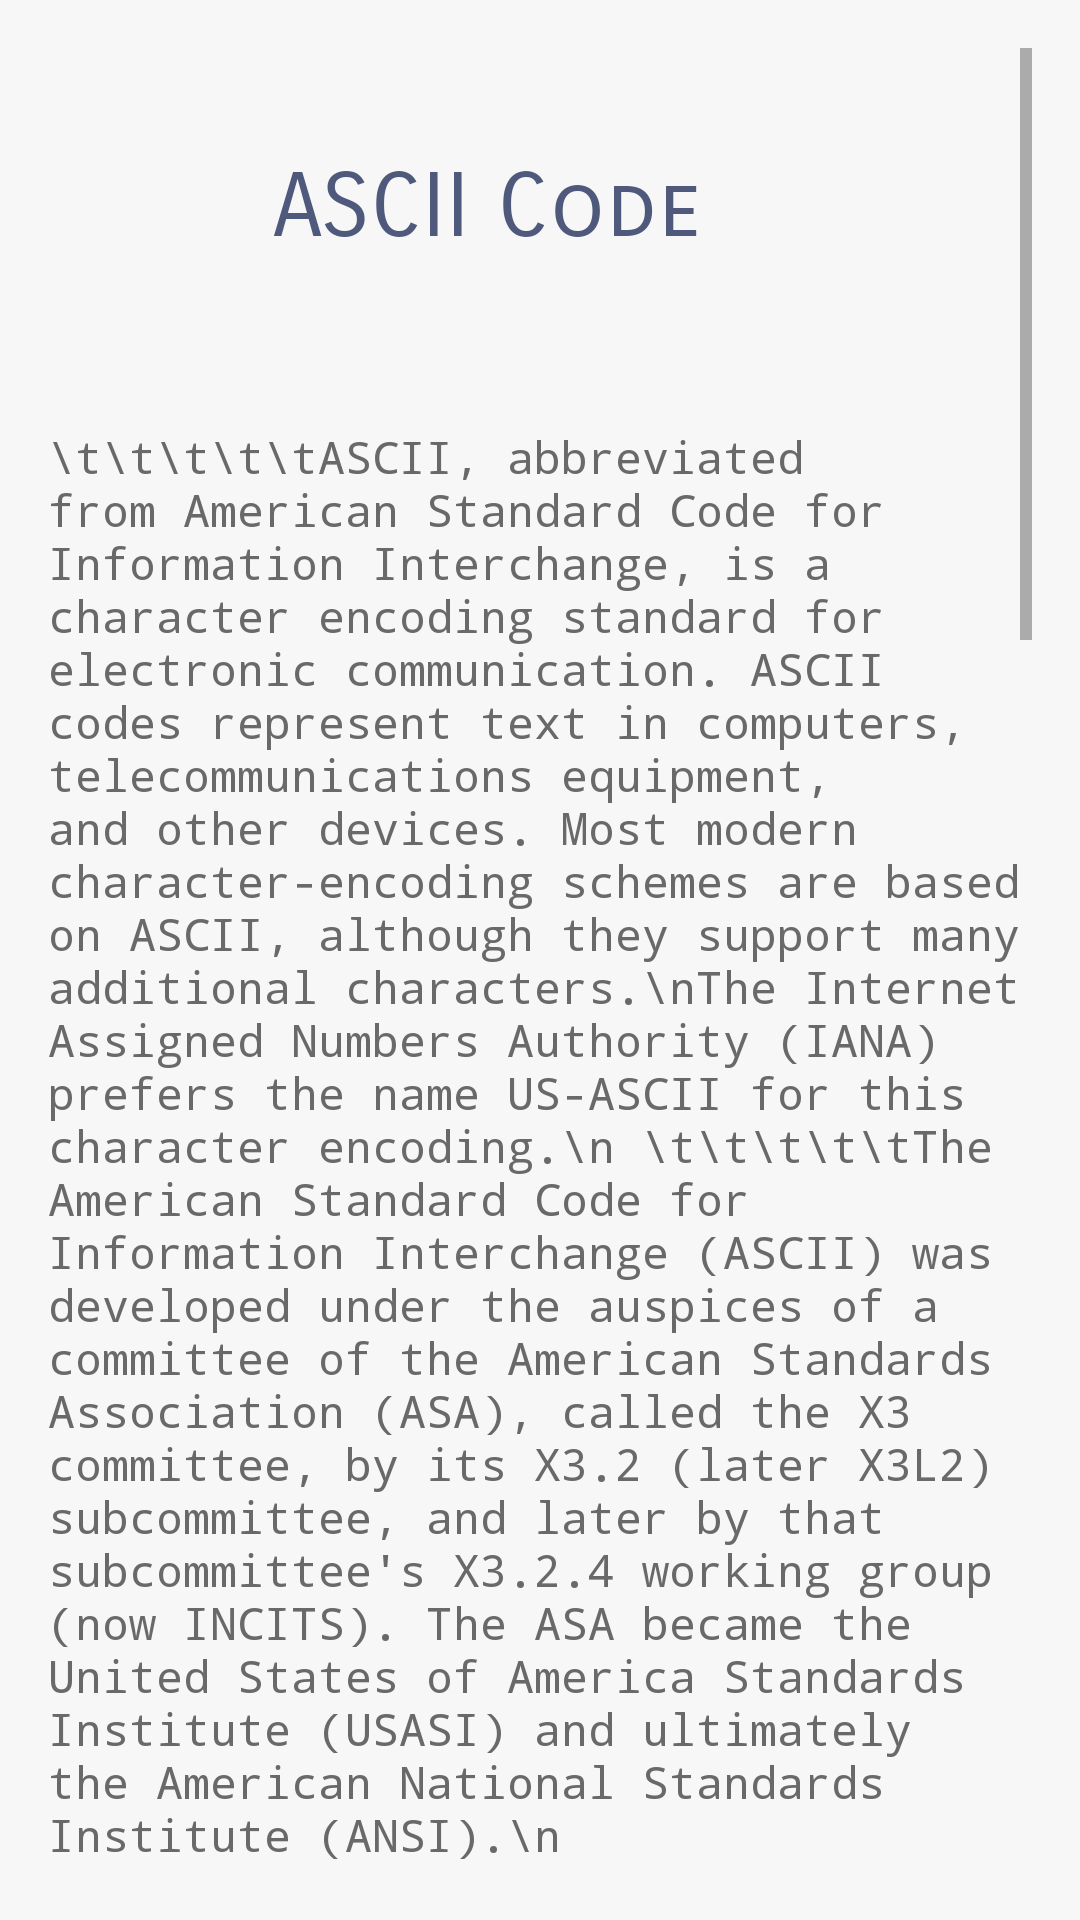

Layout XML and referenced resources for this Android screen:
<!-- AndroidManifest.xml: application theme Theme.CodesTranslator -->
<!-- res/layout/activity_did_you_know_a_s_c_i_i.xml -->
<?xml version="1.0" encoding="utf-8"?>

<RelativeLayout xmlns:android="http://schemas.android.com/apk/res/android"
    xmlns:app="http://schemas.android.com/apk/res-auto"
    xmlns:tools="http://schemas.android.com/tools"
    android:id="@+id/activity_main"
    android:layout_width="match_parent"
    android:layout_height="match_parent"
    android:paddingBottom="16dp"
    android:paddingLeft="16dp"
    android:paddingRight="16dp"
    android:background="@color/grayscale"
    android:paddingTop="16dp"
    tools:context="com.example.codestranslator.MainActivity">

    <ScrollView
        android:layout_width="match_parent"
        android:layout_height="wrap_content">
        <LinearLayout
            android:layout_width="match_parent"
            android:layout_height="wrap_content"
            android:orientation="vertical">

            <TextView

                android:layout_width="wrap_content"
                android:layout_height="76dp"
                android:layout_alignParentStart="true"
                android:layout_alignParentLeft="true"
                android:layout_alignParentTop="true"
                android:layout_centerHorizontal="true"
                android:layout_marginStart="75dp"
                android:layout_marginLeft="75dp"
                android:fontFamily="sans-serif-smallcaps"
                android:layout_marginTop="35dp"
                android:outlineAmbientShadowColor="@color/crystal_blue"
                android:text="ASCII Code"
                android:textColor="@color/gray"
                android:textSize="0.20in" />

            <TextView
                android:layout_width="match_parent"
                android:layout_height="match_parent"
                android:fontFamily="monospace"
                android:layout_alignParentTop="true"
                android:layout_centerHorizontal="true"
                android:layout_marginTop="15dp"
                android:text="\t\t\t\t\tASCII, abbreviated from American Standard Code for Information Interchange, is a character encoding standard for electronic communication. ASCII codes represent text in computers, telecommunications equipment, and other devices. Most modern character-encoding schemes are based on ASCII, although they support many additional characters.\nThe Internet Assigned Numbers Authority (IANA) prefers the name US-ASCII for this character encoding.\n
\t\t\t\t\tThe American Standard Code for Information Interchange (ASCII) was developed under the auspices of a committee of the American Standards Association (ASA), called the X3 committee, by its X3.2 (later X3L2) subcommittee, and later by that subcommittee's X3.2.4 working group (now INCITS). The ASA became the United States of America Standards Institute (USASI) and ultimately the American National Standards Institute (ANSI).\n
"
                android:textColor="@color/dimgray"
                android:textSize="15dp" />

            <TextView
                android:layout_width="wrap_content"
                android:layout_height="wrap_content"
                android:layout_marginStart="8dp"
                android:layout_marginLeft="8dp"
                android:layout_marginTop="16dp"
                android:textColor="@color/gray"
                android:text="How it works?\n"
                android:textSize="22dp" />
            <ImageView
                android:id="@+id/imageASCII"
                android:layout_width="match_parent"
                android:layout_height="382dp"
                app:srcCompat="@drawable/asciitable" />


            <TextView
                android:id="@+id/textView3"
                android:layout_width="match_parent"
                android:layout_height="wrap_content"
                android:textSize="15dp"
                android:fontFamily="monospace"
                android:textColor="@color/dimgray"
                android:text="\t\t\t\t\tAll computer data is just numbers. Each character of text is stored as a number. When you press a key on the keyboard, the keyboard sends a number, corresponding to the key that was pressed. When text is displayed on your monitor, each character is read from memory as a number and “drawn” as a glyph on the display. ASCII (American Standard Code for Information Interchange) is a mapping from each character used in American English to a corresponding number.\n
\t\t\t\t\tIn Codes Translator, you can convert your text to Decimal(it ranges from 0 to 255) and viceversa.\n"/>
            <TextView
                android:id="@+id/textView4"
                android:layout_width="wrap_content"
                android:layout_height="wrap_content"
                android:layout_marginStart="12dp"
                android:textColor="@color/gray"
                android:layout_marginLeft="12dp"
                android:layout_marginTop="16dp"
                android:text="What is it used for?\n"
                android:textSize="22dp" />
            <TextView
                android:id="@+id/textView5"
                android:layout_width="match_parent"
                android:layout_height="wrap_content"
                android:textColor="@color/dimgray"
                android:fontFamily="monospace"
                android:text="\t\t\t\t\tThe ASCII code was originally developed for teletypewriters but eventually found wide application in personal computers.\n
\t\t\t\t\tDigital computers use a binary code that is arranged in groups of eight rather than of seven digits, or bits. Each such eight-digit group is called a byte. Because digital computers use eight-bit bytes, the ASCII code is commonly embedded in an eight-bit field consisting of the seven information bits and a parity bit that is used for error-checking purposes or to represent special symbols.\n
\t\t\t\t\tASCII offered the advantage of compatibility and allowed printers, terminals, etc from one manufacturer to be used with devices from another manufacturer.\n
\t\t\t\t\tASCII was extended, by the ISO 8851 standards, to support glyphs from languages other than US English, and served for quite some time. Eventually a project was started to build a single mapping from glyphs to numbers that would cover every language ever used for all of history, and leave some room for new languages. That project resulted in the Unicode standard.\n\n\n"/>
        </LinearLayout>
    </ScrollView>
</RelativeLayout>
<!-- resources referenced by this layout -->
<resources>
  <color name="crystal_blue">#4b8895</color>
  <color name="dimgray">#696969</color>
  <color name="gray">#4e597b</color>
  <color name="grayscale">#f7f7f7</color>
  <!-- drawable asciitable: png bitmap (drawable, 73633 bytes) -->
  <style name="Theme.CodesTranslator" parent="Theme.MaterialComponents.DayNight.DarkActionBar">
          
          <item name="colorPrimary">@color/gray</item>
          <item name="colorPrimaryVariant">@color/gray</item>
          <item name="colorOnPrimary">@color/white</item>
          
          <item name="colorSecondary">@color/teal_200</item>
          <item name="colorSecondaryVariant">@color/teal_700</item>
          <item name="colorOnSecondary">@color/black</item>
          
          <item name="android:statusBarColor" tools:targetApi="l">?attr/colorPrimaryVariant</item>
          
      </style>
  <color name="white">#FFFFFFFF</color>
  <color name="teal_200">#FF03DAC5</color>
  <color name="teal_700">#FF018786</color>
  <color name="black">#FF000000</color>
</resources>
